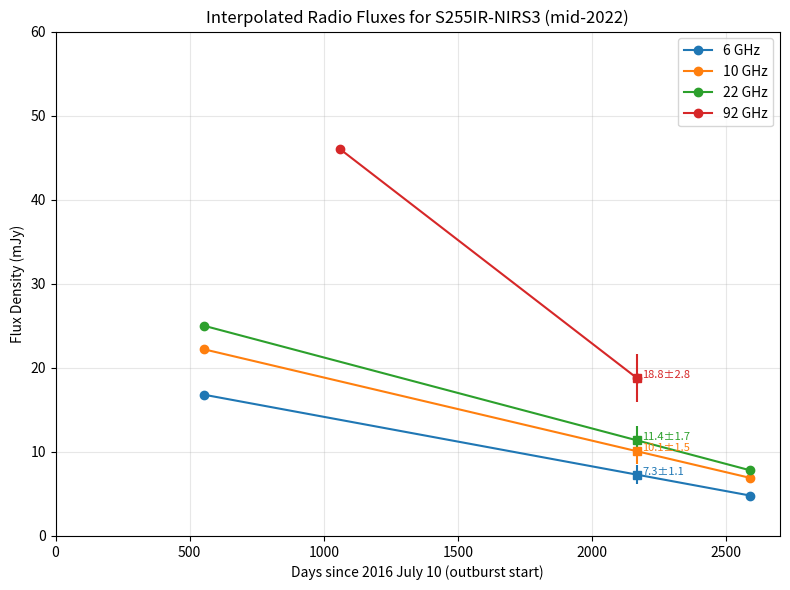

The script that saved this image:
import numpy as np
import pandas as pd
import matplotlib.pyplot as plt

# ------------------------------------------------------------
# Define known fluxes (from literature)
# ------------------------------------------------------------
# Format: [pre_day, pre_flux, post_day, post_flux]
data = {
    "6 GHz":   [554, 16.8, 2590, 4.8],
    "10 GHz":  [554, 22.2, 2590, 6.9],
    "22 GHz":  [554, 25.0, 2590, 7.8],
    "92 GHz":  [1061, 46.0, 2166, 18.8]  # for 92 GHz, both earlier/later data available
}

# Define the interpolation day (mid-2022 ≈ 2166 days since 2016-07-10)
interp_day = 2166

# ------------------------------------------------------------
# Compute interpolated fluxes
# ------------------------------------------------------------
results = []
for band, (d1, f1, d2, f2) in data.items():
    # linear interpolation
    f_interp = f1 + (f2 - f1) * (interp_day - d1) / (d2 - d1)
    
    # assign error = 10% flux + interpolation uncertainty (~10%)
    flux_err = 0.15 * f_interp  # combined 10% + interpolation uncertainty
    
    results.append([band, d1, f1, d2, f2, interp_day, f_interp, flux_err])

# Convert to dataframe for table output
df = pd.DataFrame(results, columns=[
    "Band", "Pre-day", "Pre-flux (mJy)", "Post-day", "Post-flux (mJy)",
    "Interp-day", "Interp. flux (mJy)", "Error (mJy)"
])

# Print as nice text table
print(df.to_string(index=False, justify='center', formatters={
    "Pre-flux (mJy)": "{:.2f}".format,
    "Post-flux (mJy)": "{:.2f}".format,
    "Interp. flux (mJy)": "{:.2f}".format,
    "Error (mJy)": "{:.2f}".format
}))

# ------------------------------------------------------------
# Plot the interpolation
# ------------------------------------------------------------
plt.figure(figsize=(8,6))
colors = ['tab:blue','tab:orange','tab:green','tab:red']

for i, (band, (d1, f1, d2, f2)) in enumerate(data.items()):
    # plot measured points
    plt.plot([d1, d2], [f1, f2], 'o-', color=colors[i], label=band)
    
    # interpolated point
    f_interp = df.loc[i, "Interp. flux (mJy)"]
    flux_err = df.loc[i, "Error (mJy)"]
    plt.errorbar(interp_day, f_interp, yerr=flux_err, fmt='s', color=colors[i], markersize=6)
    plt.text(interp_day+20, f_interp, f"{f_interp:.1f}±{flux_err:.1f}", fontsize=8, color=colors[i])

plt.title("Interpolated Radio Fluxes for S255IR-NIRS3 (mid-2022)")
plt.xlabel("Days since 2016 July 10 (outburst start)")
plt.ylabel("Flux Density (mJy)")
plt.xlim(0, 2700)
plt.ylim(0, 60)
plt.grid(alpha=0.3)
plt.legend()
plt.tight_layout()
plt.show()
